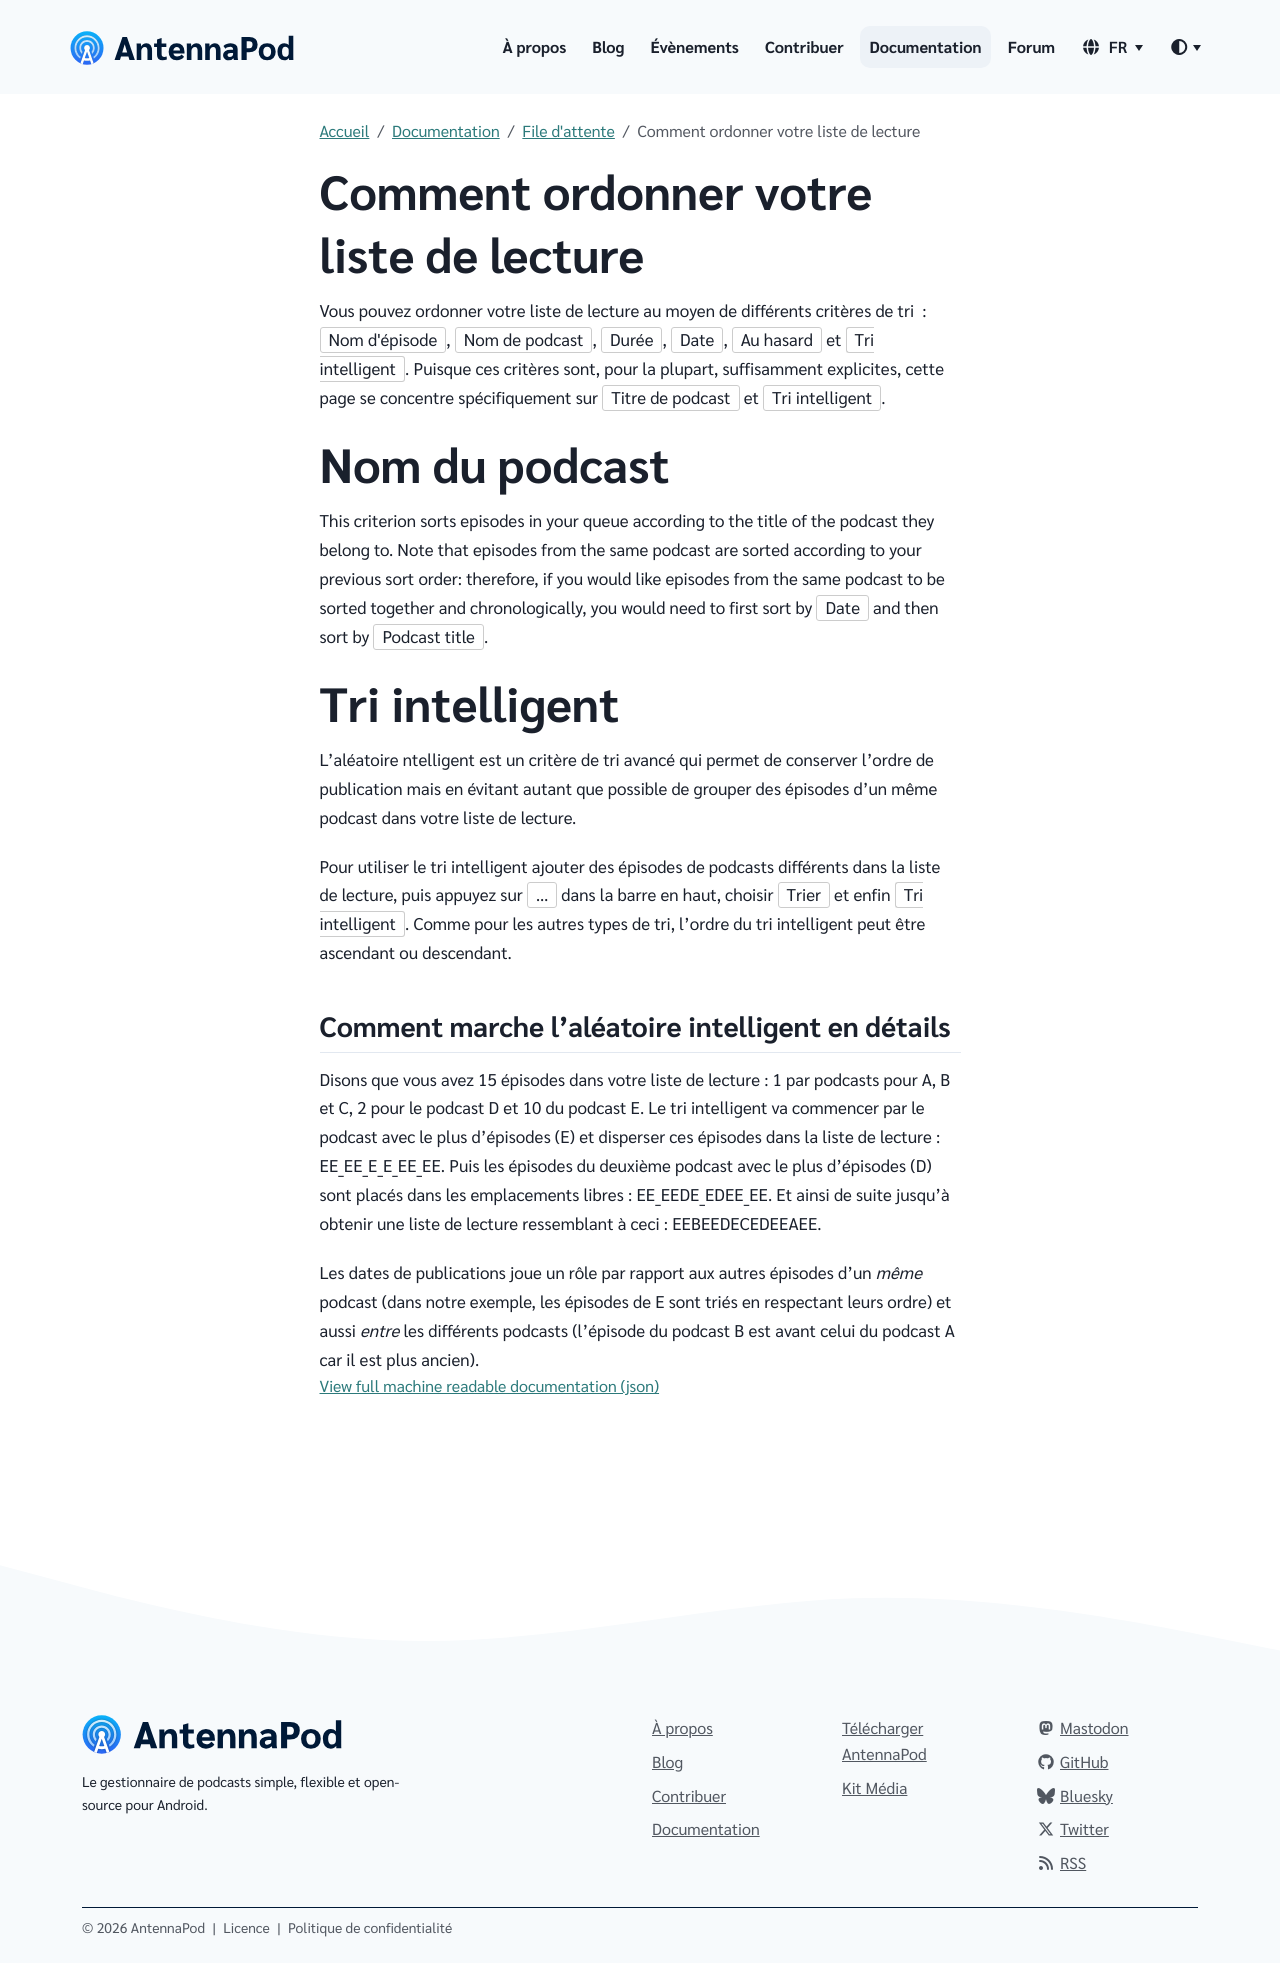

repository: AntennaPod/antennapod.github.io · page: fr/documentation/queue/sorting.html · generator: jekyll

Vous pouvez ordonner votre liste de lecture au moyen de différents critères de tri  : `Nom d'épisode`, `Nom de podcast`, `Durée`, `Date`, `Au hasard` et `Tri intelligent`. Puisque ces critères sont, pour la plupart, suffisamment explicites, cette page se concentre spécifiquement sur `Titre de podcast` et `Tri intelligent`.

# Nom du podcast

This criterion sorts episodes in your queue according to the title of the podcast they belong to. Note that episodes from the same podcast are sorted according to your previous sort order: therefore, if you would like episodes from the same podcast to be sorted together and chronologically, you would need to first sort by `Date` and then sort by `Podcast title`.

# Tri intelligent

L'aléatoire ntelligent est un critère de tri avancé qui permet de conserver l'ordre de publication mais en évitant autant que possible de grouper des épisodes d'un même podcast dans votre liste de lecture.

Pour utiliser le tri intelligent ajouter des épisodes de podcasts différents dans la liste de lecture, puis appuyez sur `…` dans la barre en haut, choisir `Trier` et enfin `Tri intelligent`. Comme pour les autres types de tri, l'ordre du tri intelligent peut être ascendant ou descendant.

## Comment marche l'aléatoire intelligent en détails

Disons que vous avez 15 épisodes dans votre liste de lecture : 1 par podcasts pour A, B et C, 2 pour le podcast D et 10 du podcast E. Le tri intelligent va commencer par le podcast avec le plus d'épisodes (E) et disperser ces épisodes dans la liste de lecture : EE_EE_E_E_EE_EE. Puis les épisodes du deuxième podcast avec le plus d'épisodes (D) sont placés dans les emplacements libres : EE_EEDE_EDEE_EE. Et ainsi de suite jusqu'à obtenir une liste de lecture ressemblant à ceci : EEBEEDECEDEEAEE.

Les dates de publications joue un rôle par rapport aux autres épisodes d'un *même* podcast (dans notre exemple, les épisodes de E sont triés en respectant leurs ordre) et aussi *entre* les différents podcasts (l'épisode du podcast B est avant celui du podcast A car il est plus ancien).
